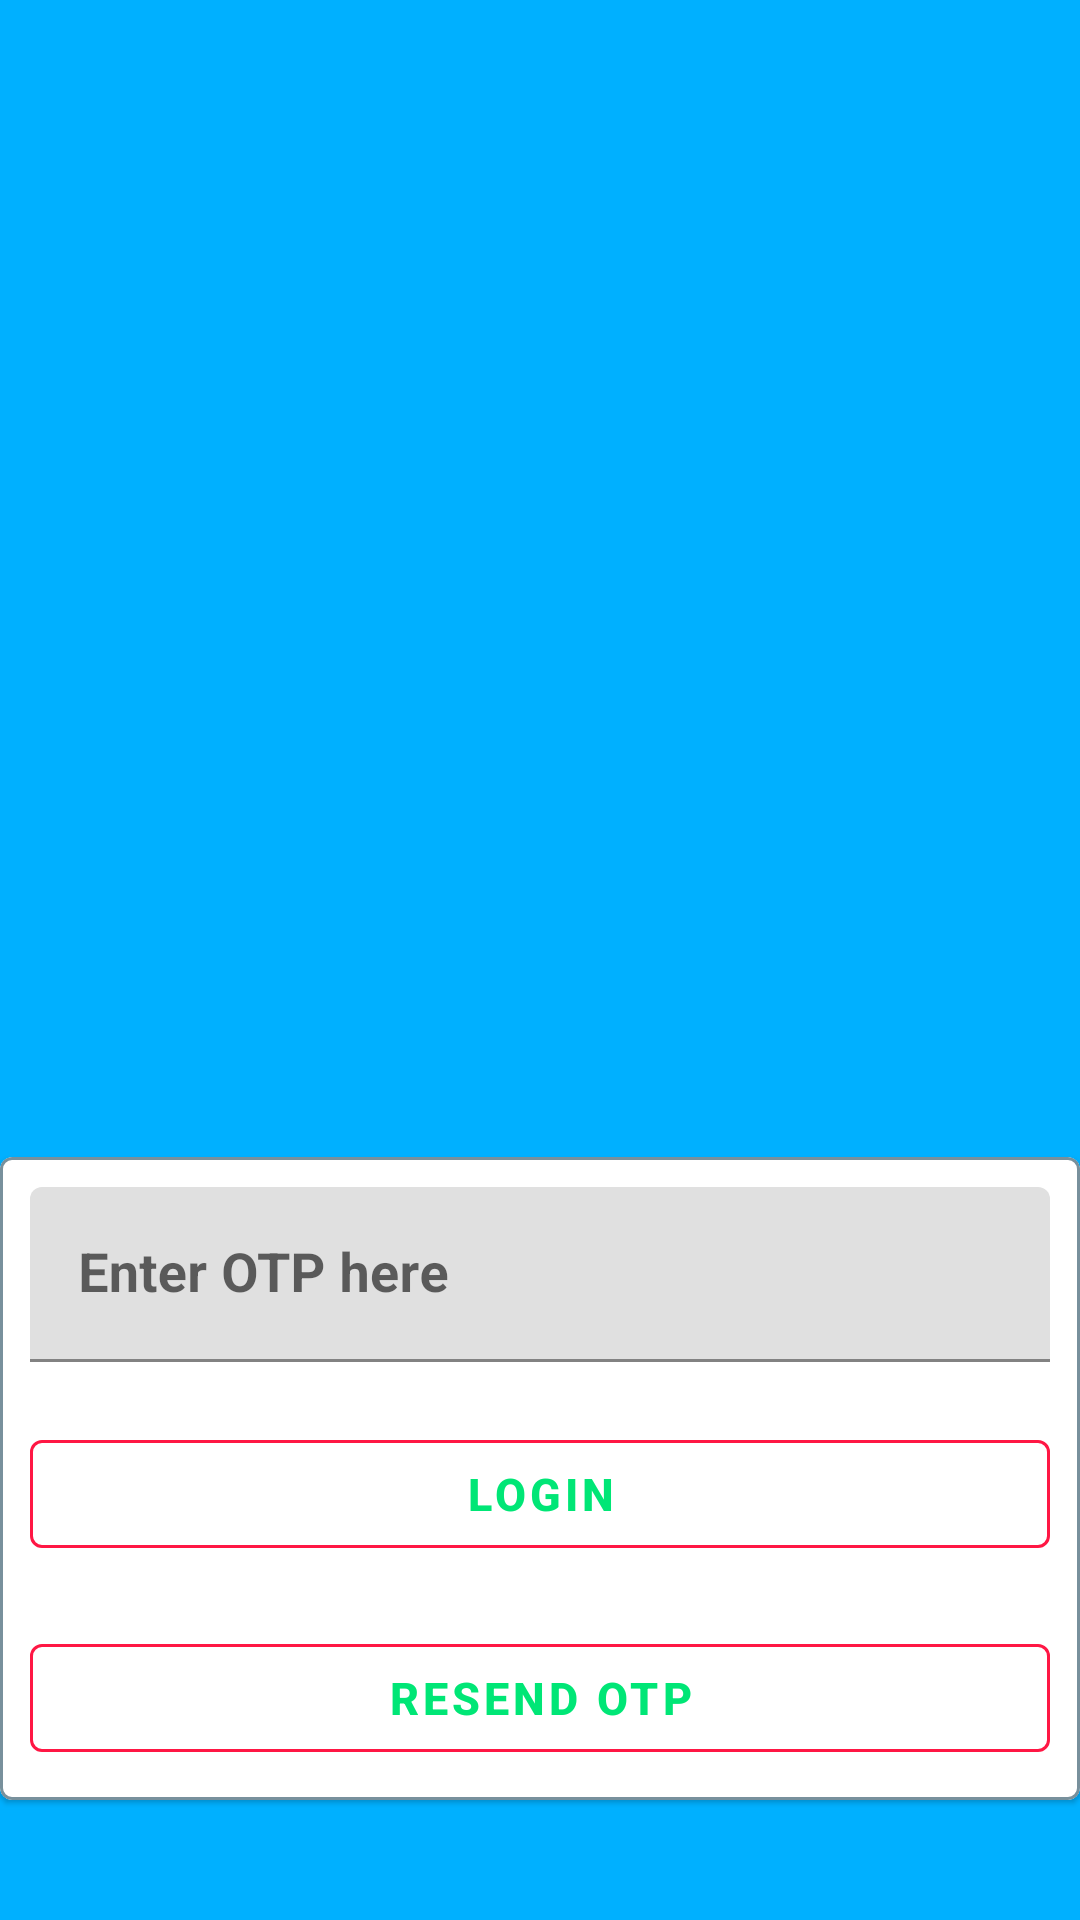

This screen was rendered from an Android layout file. Write that file and the resources it references.
<!-- AndroidManifest.xml: application theme AppTheme -->
<!-- res/layout/activity_verify_phone.xml -->
<?xml version="1.0" encoding="utf-8"?>
<RelativeLayout xmlns:android="http://schemas.android.com/apk/res/android"
    xmlns:app="http://schemas.android.com/apk/res-auto"
    xmlns:tools="http://schemas.android.com/tools"
    android:layout_width="match_parent"
    android:layout_height="match_parent"
    android:background="@color/blueColor"
    android:clickable="true"
    android:focusableInTouchMode="true"
    android:id="@+id/main"
    tools:context="com.example.project.Activities.VerifyPhoneActivity">

    <ImageView
        android:layout_width="150dp"
        android:layout_height="150dp"
        android:layout_above="@id/linear"
        android:layout_alignParentTop="true"
        android:layout_centerHorizontal="true"
         />
    <com.google.android.material.card.MaterialCardView
        android:layout_width="match_parent"
        android:id="@+id/linear"
        android:layout_alignParentStart="true"
        android:layout_centerVertical="true"
        android:layout_marginBottom="40dp"
        android:layout_alignParentBottom="true"
        app:strokeWidth="1dp"
        app:strokeColor="@color/cardStrokeColor"
        android:clickable="true"
        android:focusable="true"
        android:layout_height="wrap_content"
        >
        <LinearLayout
            android:layout_width="match_parent"
            android:layout_height="wrap_content"
            android:layout_alignParentStart="true"
            android:layout_centerVertical="true"
            android:orientation="vertical">

            <com.google.android.material.textfield.TextInputLayout
                android:layout_width="match_parent"
                android:layout_height="wrap_content"
                android:hint="Enter OTP here"
                >
                <com.google.android.material.textfield.TextInputEditText
                    android:id="@+id/etCode"
                    android:layout_width="match_parent"
                    android:layout_height="wrap_content"
                    android:layout_margin="10dp"
                    android:inputType="number"
                    android:textSize="18sp"
                    android:textStyle="bold" />
            </com.google.android.material.textfield.TextInputLayout>
            <FrameLayout
                android:layout_width="match_parent"
                android:layout_height="wrap_content">
                <com.google.android.material.button.MaterialButton
                    android:id="@+id/btnSignIn"
                    android:layout_width="match_parent"
                    android:layout_height="wrap_content"
                    android:layout_margin="10dp"
                    android:layout_marginTop="25dp"
                    android:text="Login"
                    style="@style/BrandButtonStyle"
                    android:textSize="15sp"
                    android:textStyle="bold"
                    android:visibility="visible"/>
                <ProgressBar
                    android:id="@+id/progressBar"
                    style="?android:attr/progressBarStyle"
                    android:layout_width="wrap_content"
                    android:layout_height="wrap_content"
                    android:layout_gravity="center_horizontal|center_vertical"
                    android:visibility="invisible"
                    />
            </FrameLayout>
            <com.google.android.material.button.MaterialButton
                android:id="@+id/btnresendOTP"
                android:layout_width="match_parent"
                android:layout_height="wrap_content"
                android:layout_margin="10dp"
                android:layout_marginTop="25dp"
                android:text="Resend OTP"
                style="@style/BrandButtonStyle"
                android:textSize="15sp"
                android:textStyle="bold"
                android:visibility="visible"/>


        </LinearLayout>
    </com.google.android.material.card.MaterialCardView>



</RelativeLayout>
<!-- resources referenced by this layout -->
<resources>
  <color name="blueColor">#00b0ff</color>
  <color name="cardStrokeColor">#78909c</color>
  <style name="BrandButtonStyle" parent="Widget.MaterialComponents.Button.OutlinedButton">
          <item name="android:textColor">@color/greenColor</item>
          <item name="backgroundTint">#ffffff</item>
          <item name="rippleColor">@color/colorAccent</item>
          <item name="strokeColor">@color/colorAccent</item>
      </style>
  <style name="AppTheme" parent="Theme.MaterialComponents.DayNight.NoActionBar">
          
          <item name="colorPrimary">@color/colorPrimary</item>
          <item name="colorPrimaryDark">@color/colorPrimaryDark</item>
          <item name="colorAccent">@color/colorAccent</item>
          <item name="colorControlNormal">@color/pureWhite</item>
  
      </style>
  <color name="greenColor">#00e676</color>
  <color name="colorAccent">#ff1744</color>
  <color name="colorPrimary">#000000</color>
  <color name="colorPrimaryDark">#000000</color>
  <color name="pureWhite">#FFFFFF</color>
</resources>
